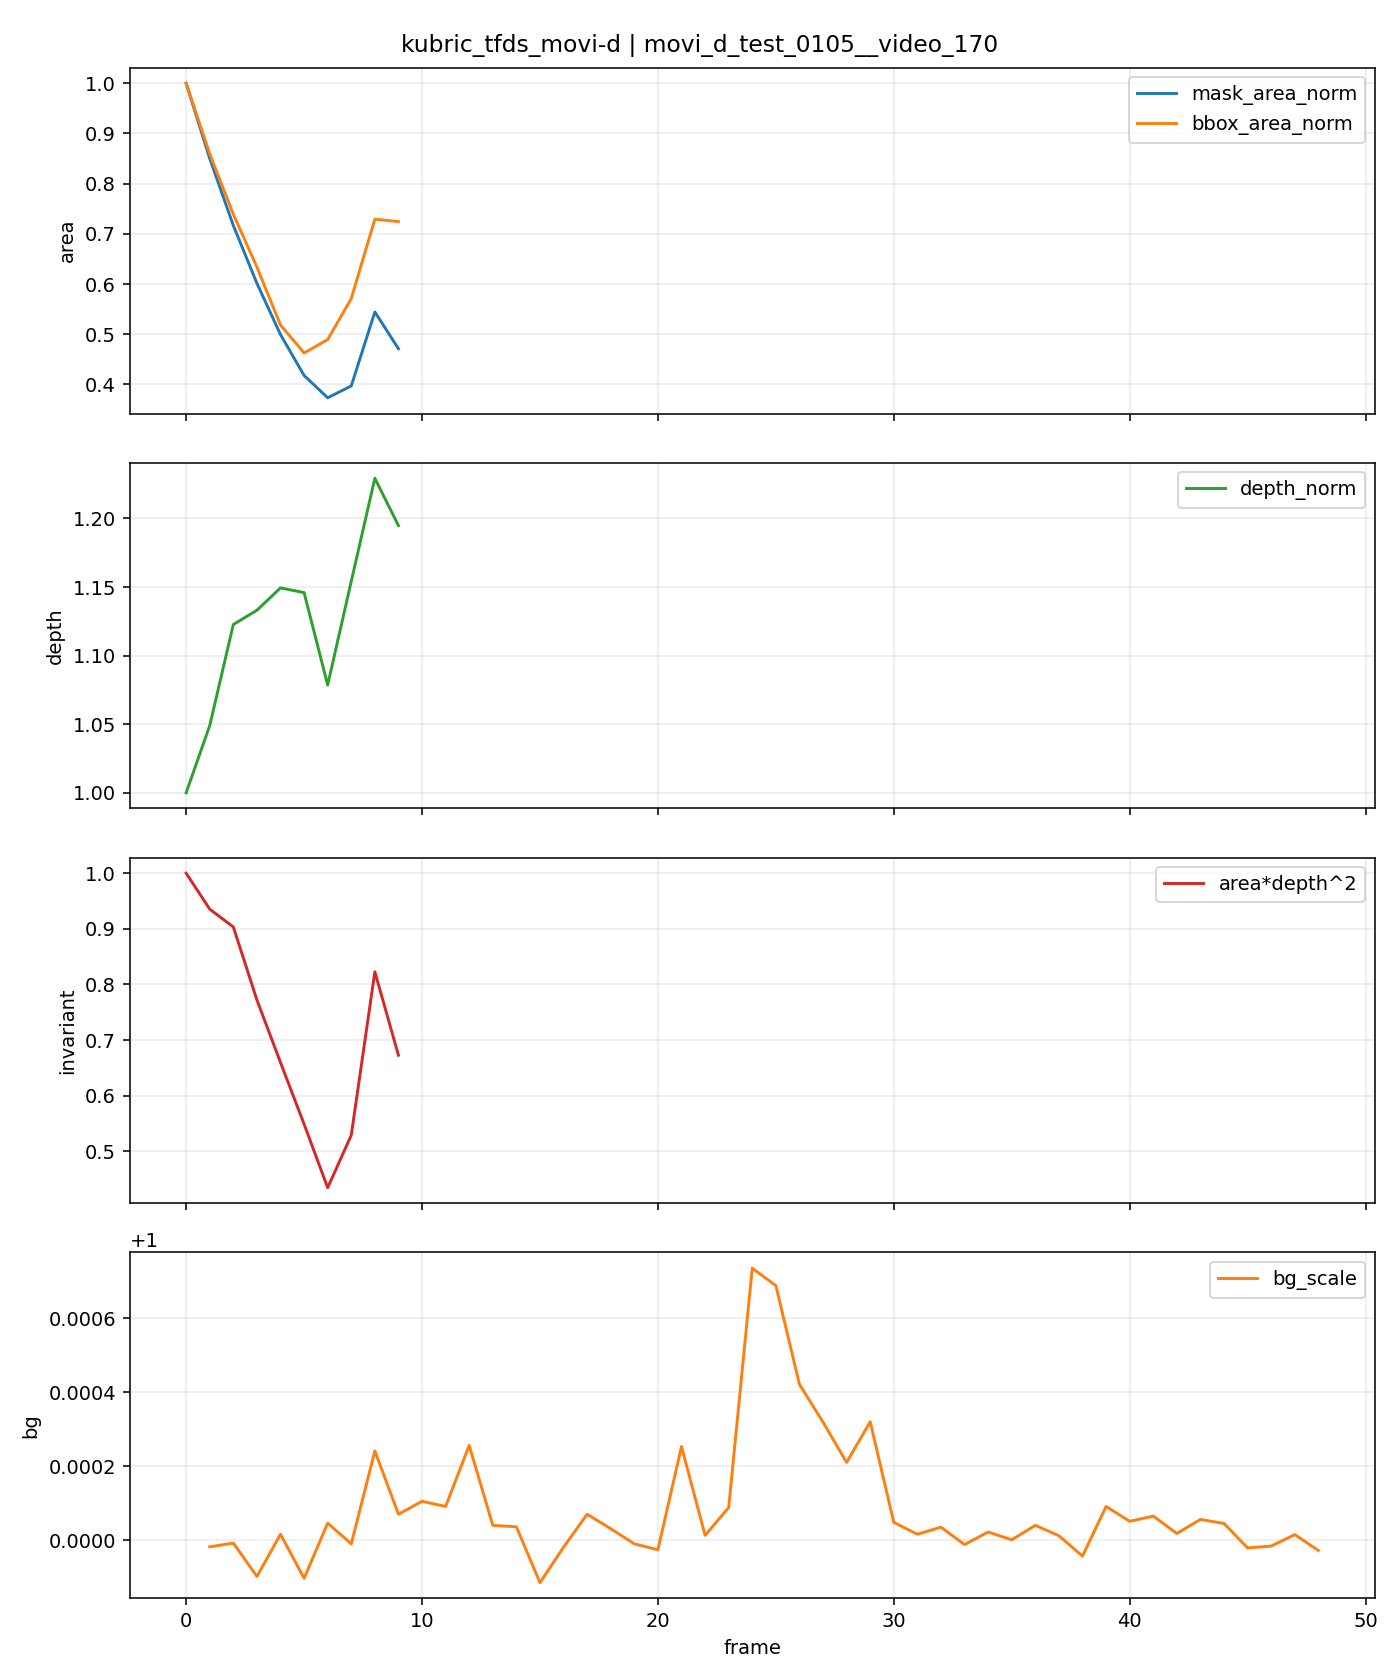

Source data for this figure (header and first rows):
t, is_context, is_future, mask_area, bbox_area, fill_ratio, depth_median, area_depth2, bg_scale, mask_area_norm, bbox_area_norm, depth_norm, area_depth2_norm
0, 1, 0, 25675, 31050, 0.8269, 27.73, 19741447, , 1.0, 1.0, 1.0, 1.0
1, 1, 0, 21824, 26676, 0.8181, 29.09, 18465559, 1, 0.85, 0.8591, 1.049, 0.9354
2, 1, 0, 18402, 22950, 0.8018, 31.13, 17834095, 1, 0.7167, 0.7391, 1.123, 0.9034
3, 1, 0, 15441, 19680, 0.7846, 31.42, 15242629, 0.9999, 0.6014, 0.6338, 1.133, 0.7721
4, 1, 0, 12819, 16095, 0.7965, 31.87, 13021025, 1, 0.4993, 0.5184, 1.149, 0.6596
5, 1, 0, 10728, 14365, 0.7468, 31.78, 10832204, 0.9999, 0.4178, 0.4626, 1.146, 0.5487
6, 1, 0, 9587, 15198, 0.6308, 29.91, 8574886, 1, 0.3734, 0.4895, 1.079, 0.4344
7, 1, 0, 10192, 17731, 0.5748, 32, 10439216, 1, 0.397, 0.571, 1.154, 0.5288
8, 0, 1, 13978, 22644, 0.6173, 34.09, 16242318, 1, 0.5444, 0.7293, 1.229, 0.8228
9, 0, 1, 12098, 22496, 0.5378, 33.13, 13279526, 1, 0.4712, 0.7245, 1.195, 0.6727
10, 0, 1, 0, 0, 0.0, , , 1, , , , 
11, 0, 1, 0, 0, 0.0, , , 1, , , , 
12, 0, 1, 0, 0, 0.0, , , 1, , , , 
13, 0, 1, 0, 0, 0.0, , , 1, , , , 
14, 0, 1, 0, 0, 0.0, , , 1, , , , 
15, 0, 1, 0, 0, 0.0, , , 0.9999, , , , 
16, 0, 1, 0, 0, 0.0, , , 1, , , , 
17, 0, 1, 0, 0, 0.0, , , 1, , , , 
18, 0, 1, 0, 0, 0.0, , , 1, , , , 
19, 0, 1, 0, 0, 0.0, , , 1, , , , 
20, 0, 1, 0, 0, 0.0, , , 1, , , , 
21, 0, 1, 0, 0, 0.0, , , 1, , , , 
22, 0, 1, 0, 0, 0.0, , , 1, , , , 
23, 0, 1, 0, 0, 0.0, , , 1, , , , 
24, 0, 1, 0, 0, 0.0, , , 1.001, , , , 
25, 0, 1, 0, 0, 0.0, , , 1.001, , , , 
26, 0, 1, 0, 0, 0.0, , , 1, , , , 
27, 0, 1, 0, 0, 0.0, , , 1, , , , 
28, 0, 1, 0, 0, 0.0, , , 1, , , , 
29, 0, 1, 0, 0, 0.0, , , 1, , , , 
30, 0, 1, 0, 0, 0.0, , , 1, , , , 
31, 0, 1, 0, 0, 0.0, , , 1, , , , 
32, 0, 1, 0, 0, 0.0, , , 1, , , , 
33, 0, 1, 0, 0, 0.0, , , 1, , , , 
34, 0, 1, 0, 0, 0.0, , , 1, , , , 
35, 0, 1, 0, 0, 0.0, , , 1, , , , 
36, 0, 1, 0, 0, 0.0, , , 1, , , , 
37, 0, 1, 0, 0, 0.0, , , 1, , , , 
38, 0, 1, 0, 0, 0.0, , , 1, , , , 
39, 0, 1, 0, 0, 0.0, , , 1, , , , 
40, 0, 1, 0, 0, 0.0, , , 1, , , , 
41, 0, 1, 0, 0, 0.0, , , 1, , , , 
42, 0, 1, 0, 0, 0.0, , , 1, , , , 
43, 0, 1, 0, 0, 0.0, , , 1, , , , 
44, 0, 1, 0, 0, 0.0, , , 1, , , , 
45, 0, 1, 0, 0, 0.0, , , 1, , , , 
46, 0, 1, 0, 0, 0.0, , , 1, , , , 
47, 0, 1, 0, 0, 0.0, , , 1, , , , 
48, 0, 1, 0, 0, 0.0, , , 1, , , , 
